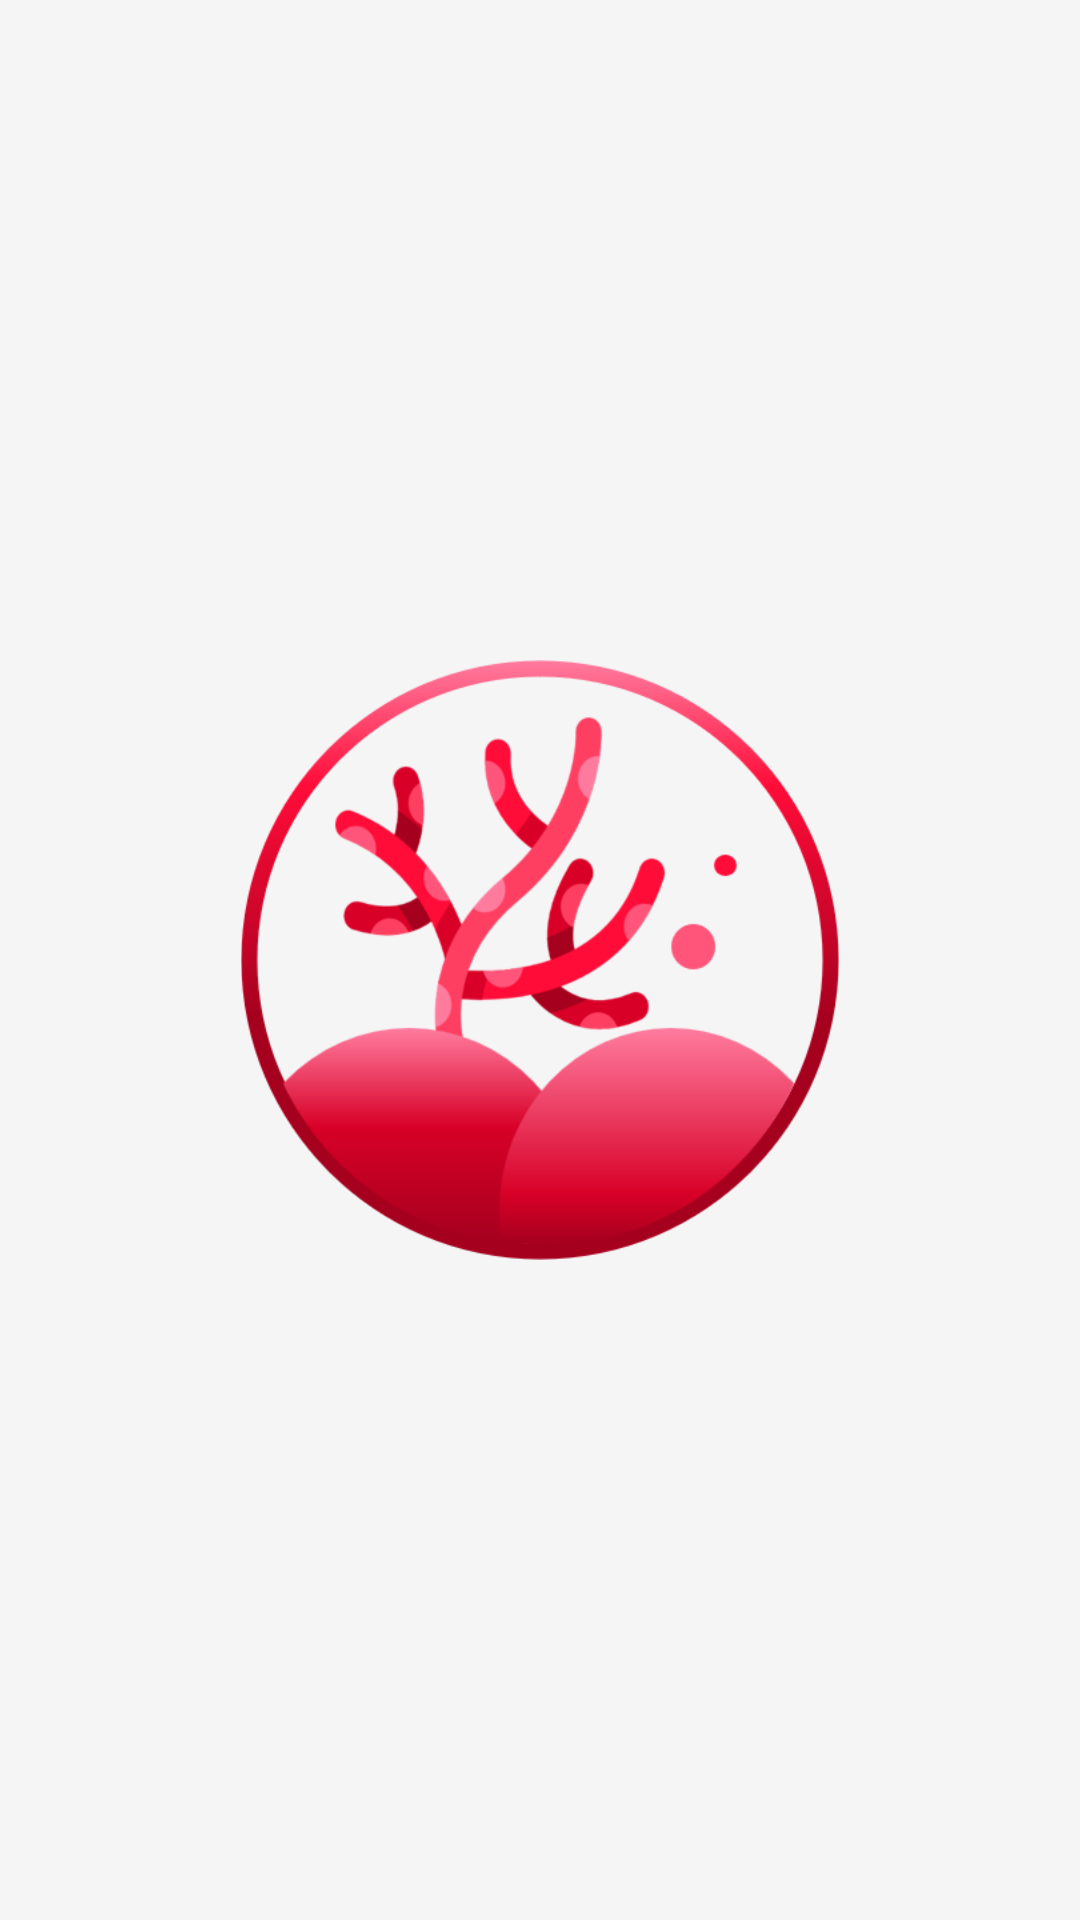

Produce the Android XML layout that renders to this screen, including the resource entries it uses.
<!-- AndroidManifest.xml: activity theme splashscreen -->
<!-- res/layout/activity_main.xml -->
<?xml version="1.0" encoding="utf-8"?>
<RelativeLayout xmlns:android="http://schemas.android.com/apk/res/android"
    xmlns:app="http://schemas.android.com/apk/res-auto"
    xmlns:tools="http://schemas.android.com/tools"
    android:layout_width="match_parent"
    android:layout_height="match_parent"
    android:background="@color/whitegray"
    tools:context=".MainActivity">

    <ImageView
        android:id="@+id/logored"
        android:layout_width="200dp"
        android:layout_height="200dp"
        android:src="@drawable/logored"
        android:layout_centerInParent="true"/>

</RelativeLayout>
<!-- resources referenced by this layout -->
<resources>
  <color name="whitegray">#f5f5f5</color>
  <!-- drawable logored: png bitmap (drawable-v24, 42437 bytes) -->
  <style name="splashscreen" parent="Theme.AppCompat.Light.NoActionBar" />
</resources>
